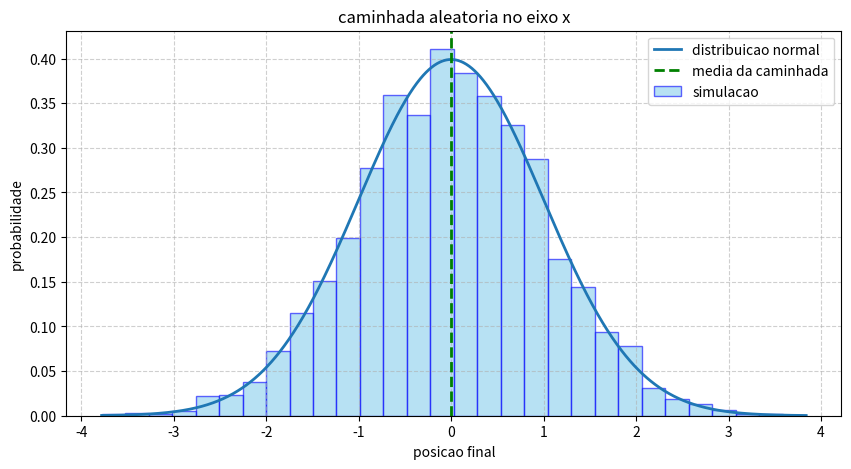

This chart was generated by the following Python code:
import numpy as np
import matplotlib.pyplot as plt
from scipy.stats import norm

# Parâmetros
num_particulas = 10000 
num_passos = 100
Namt = 100

posicoes_finais = np.zeros(num_particulas)

for _ in range(Namt):
    posicoes = np.zeros(num_particulas)
    for _ in range(num_passos):
        posicoes += np.random.choice([-1, 1], size=num_particulas)
    posicoes_finais += posicoes

posicoes_finais /= Namt

media_empirica = np.mean(posicoes_finais)

valores, bins = np.histogram(posicoes_finais, bins=30, density=True)
centros = (bins[:-1] + bins[1:]) / 2
largura_bin = bins[1] - bins[0]

media_teorica = 0
desvio_padrao = np.sqrt(num_passos / Namt)
x = np.linspace(bins[0], bins[-1], 1000)
pdf = norm.pdf(x, loc=media_teorica, scale=desvio_padrao)

plt.figure(figsize=(10, 5))
plt.bar(centros, valores, width=largura_bin, color='skyblue', edgecolor='blue', alpha=0.6, label='simulacao')
plt.plot(x, pdf, '-', linewidth=2, label='distribuicao normal')
plt.axvline(media_empirica, color='green', linestyle='--', linewidth=2, label='media da caminhada')
plt.title("caminhada aleatoria no eixo x")
plt.xlabel("posicao final")
plt.ylabel("probabilidade")
plt.legend()
plt.grid(True, linestyle='--', alpha=0.6)
plt.show()
